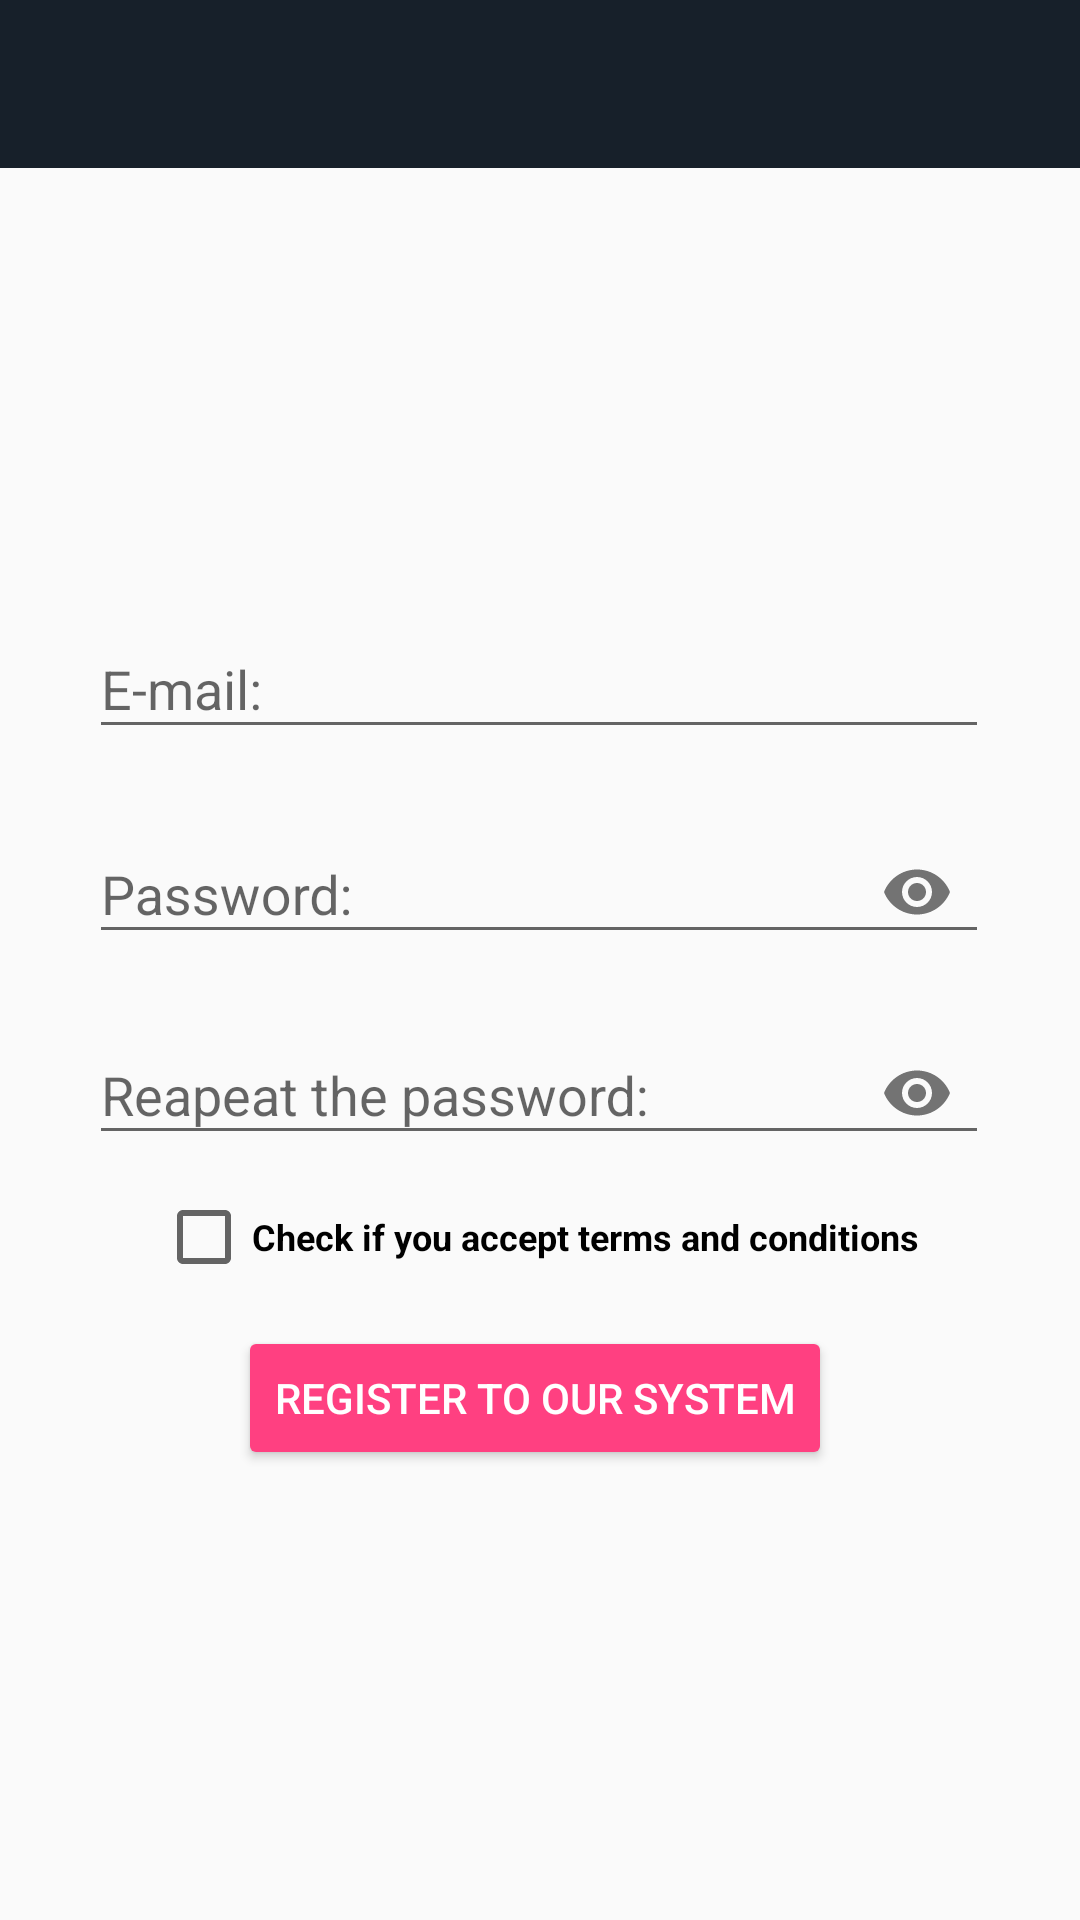

Android layout source for this screen:
<!-- AndroidManifest.xml: application theme AppTheme -->
<!-- res/layout/activity_register.xml -->
<?xml version="1.0" encoding="utf-8"?>
<android.support.constraint.ConstraintLayout xmlns:android="http://schemas.android.com/apk/res/android"
    xmlns:app="http://schemas.android.com/apk/res-auto"
    xmlns:tools="http://schemas.android.com/tools"
    android:layout_width="match_parent"
    android:layout_height="match_parent"
    tools:context="ro.LearnByPLaying.Activitati.RegisterActivity">

    <include
        android:id="@+id/toolbar"
        layout="@layout/my_custom_toolbar"/>

    <android.support.design.widget.TextInputLayout
        android:id="@+id/Register_textInputLayoutEmail"
        android:layout_width="300dp"
        android:layout_height="57dp"
        android:layout_marginBottom="8dp"
        android:layout_marginEnd="8dp"
        android:layout_marginStart="8dp"
        android:layout_marginTop="8dp"
        app:layout_constraintBottom_toBottomOf="parent"
        app:layout_constraintEnd_toEndOf="parent"
        app:layout_constraintHorizontal_bias="0.494"
        app:layout_constraintStart_toStartOf="parent"
        app:layout_constraintTop_toTopOf="parent"
        app:layout_constraintVertical_bias="0.334">

        <android.support.design.widget.TextInputEditText
            android:id="@+id/Register_editTextEmail"
            android:layout_width="match_parent"
            android:layout_height="wrap_content"
            android:hint="@string/inputEmail"
            android:singleLine="true"
            android:imeOptions="actionNext"/>
    </android.support.design.widget.TextInputLayout>

    <android.support.design.widget.TextInputLayout
        android:id="@+id/Register_textInputLayoutPass1"
        android:layout_width="300dp"
        android:layout_height="wrap_content"
        android:layout_marginBottom="8dp"
        android:layout_marginEnd="8dp"
        android:layout_marginTop="8dp"
        app:layout_constraintBottom_toBottomOf="parent"
        app:layout_constraintEnd_toEndOf="@+id/Register_textInputLayoutEmail"
        app:layout_constraintHorizontal_bias="0.0"
        app:layout_constraintStart_toStartOf="@+id/Register_textInputLayoutEmail"
        app:layout_constraintTop_toBottomOf="@+id/Register_textInputLayoutEmail"
        app:layout_constraintVertical_bias="0.0"
        app:passwordToggleEnabled="true">

        <android.support.design.widget.TextInputEditText
            android:id="@+id/Register_editTextPass1"
            android:layout_width="match_parent"
            android:layout_height="wrap_content"
            android:layout_weight="1"
            android:ems="10"
            android:hint="@string/inputPass"
            android:inputType="textPassword"
            android:singleLine="true"
            android:imeOptions="actionNext"/>
    </android.support.design.widget.TextInputLayout>

    <android.support.design.widget.TextInputLayout
        android:id="@+id/Register_textInputLayoutPass2"
        android:layout_width="300dp"
        android:layout_height="wrap_content"
        android:layout_marginBottom="8dp"
        android:layout_marginEnd="8dp"
        android:layout_marginTop="8dp"
        app:layout_constraintBottom_toBottomOf="parent"
        app:layout_constraintEnd_toEndOf="@+id/Register_textInputLayoutPass1"
        app:layout_constraintHorizontal_bias="0.0"
        app:layout_constraintStart_toStartOf="@+id/Register_textInputLayoutPass1"
        app:layout_constraintTop_toBottomOf="@+id/Register_textInputLayoutPass1"
        app:layout_constraintVertical_bias="0.0"
        app:passwordToggleEnabled="true">

        <android.support.design.widget.TextInputEditText
            android:id="@+id/Register_editTextPass2"
            android:layout_width="match_parent"
            android:layout_height="wrap_content"
            android:layout_weight="1"
            android:ems="10"
            android:hint="@string/RegisterPass2RAW"
            android:inputType="textPassword"
            android:singleLine="true"
            android:imeOptions="actionNext"/>

    </android.support.design.widget.TextInputLayout>

    <Button
        android:id="@+id/Register_btnRegister"
        android:layout_width="wrap_content"
        android:layout_height="wrap_content"
        android:layout_marginBottom="104dp"
        android:layout_marginEnd="8dp"
        android:layout_marginStart="8dp"
        android:layout_marginTop="8dp"
        android:text="@string/RegisterButtonRegister"
        app:layout_constraintBottom_toBottomOf="parent"
        app:layout_constraintEnd_toEndOf="@+id/Register_checkBoxAgree"
        app:layout_constraintHorizontal_bias="0.481"
        app:layout_constraintStart_toStartOf="@+id/Register_checkBoxAgree"
        app:layout_constraintTop_toBottomOf="@+id/Register_checkBoxAgree"
        app:layout_constraintVertical_bias="0.11"
        style="@style/Widget.AppCompat.Button.Colored"/>

    <CheckBox
        android:id="@+id/Register_checkBoxAgree"
        android:layout_width="wrap_content"
        android:layout_height="wrap_content"
        android:layout_marginBottom="8dp"
        android:layout_marginEnd="8dp"
        android:layout_marginStart="8dp"
        android:layout_marginTop="8dp"
        android:text="@string/RegisterAgreements"
        android:textAlignment="textStart"
        android:textSize="12sp"
        android:textStyle="bold"
        app:layout_constraintBottom_toBottomOf="parent"
        app:layout_constraintEnd_toEndOf="@+id/Register_textInputLayoutPass2"
        app:layout_constraintHorizontal_bias="0.481"
        app:layout_constraintStart_toStartOf="@+id/Register_textInputLayoutPass2"
        app:layout_constraintTop_toBottomOf="@+id/Register_textInputLayoutPass2"
        app:layout_constraintVertical_bias="0.0"
        android:onClick="checkbox_clicked"/>

    <ProgressBar
        android:id="@+id/progressBar"
        style="?android:attr/progressBarStyle"
        android:layout_width="wrap_content"
        android:layout_height="wrap_content"
        android:layout_marginBottom="8dp"
        android:layout_marginEnd="8dp"
        android:layout_marginStart="8dp"
        android:layout_marginTop="8dp"
        android:visibility="invisible"
        app:layout_constraintBottom_toTopOf="@+id/Register_textInputLayoutEmail"
        app:layout_constraintEnd_toEndOf="parent"
        app:layout_constraintHorizontal_bias="0.498"
        app:layout_constraintStart_toStartOf="parent"
        app:layout_constraintTop_toBottomOf="@+id/toolbar"
        app:layout_constraintVertical_bias="0.674" />

    <android.support.constraint.Barrier
        android:id="@+id/barrier2"
        android:layout_width="wrap_content"
        android:layout_height="wrap_content"
        app:barrierDirection="top" />

</android.support.constraint.ConstraintLayout>
<!-- res/layout/my_custom_toolbar.xml (included above) -->
<?xml version="1.0" encoding="utf-8"?>
<android.support.v7.widget.Toolbar
    android:id="@+id/toolbar"
    android:layout_width="match_parent"
    android:layout_height="?attr/actionBarSize"
    android:theme="@style/MyCustomToolbar_darkMode"
    xmlns:android="http://schemas.android.com/apk/res/android">
</android.support.v7.widget.Toolbar>
<!-- resources referenced by this layout -->
<resources>
  <string name="RegisterAgreements">Check if you accept terms and conditions</string>
  <string name="RegisterButtonRegister">Register to our system</string>
  <string name="RegisterPass2RAW">Reapeat the password:</string>
  <string name="inputEmail">E-mail:</string>
  <string name="inputPass">Password:</string>
  <style name="MyCustomToolbar_darkMode" parent="Theme.AppCompat.Light">
          <item name="android:background">#17202A</item>
          <item name="android:textColorPrimary">#E7E5E5</item>
          <item name="android:textColorSecondary">#E7E5E5</item>
  
          
          <item name="colorPrimary">#000000</item>
          
          <item name="colorPrimaryDark">#000000</item>
          
          <item name="colorAccent">#E7E5E5</item>
      </style>
  <style name="AppTheme" parent="Theme.AppCompat.Light.NoActionBar">
          
          <item name="colorPrimary">@color/colorPrimary</item>
          <item name="colorPrimaryDark">@color/colorPrimaryDark</item>
          <item name="colorAccent">@color/colorAccent</item>
      </style>
  <color name="colorPrimary">#03A9F4</color>
  <color name="colorPrimaryDark">#0288D1</color>
  <color name="colorAccent">#FF4081</color>
</resources>
